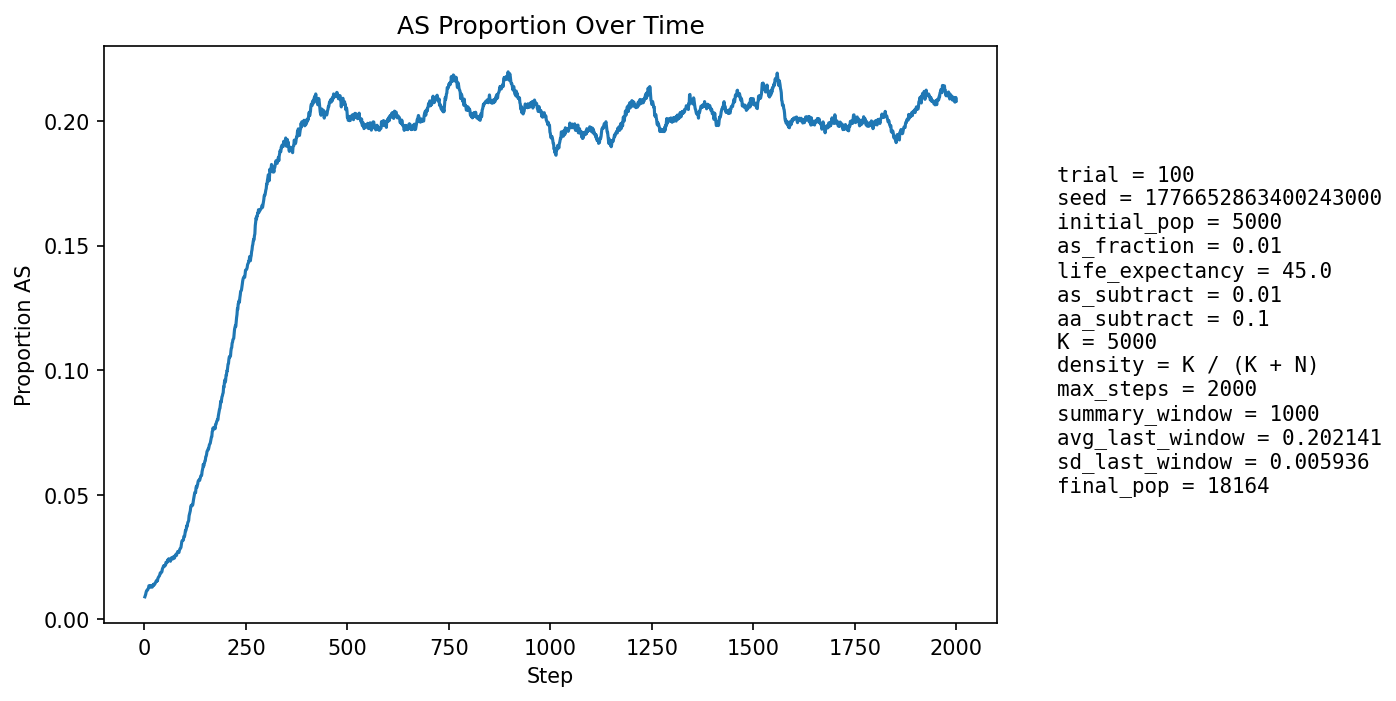

Data behind this chart, as committed beside it:
step, population_size, births, newborn_AA, newborn_AS, newborn_SS, prop_newborn_AA, prop_newborn_AS, prop_newborn_SS, prop_repro_AA, prop_repro_AS, prop_AS_population
1, 5786, 1362, 1357, 5, 0, 0.9963, 0.003671, 0.0, 0.9919, 0.008076, 0.008987
2, 6217, 1263, 1254, 9, 0, 0.9929, 0.007126, 0.0, 0.9916, 0.008443, 0.00949
3, 6616, 1215, 1204, 11, 0, 0.9909, 0.009053, 0.0, 0.9908, 0.009171, 0.009976
4, 6970, 1161, 1148, 13, 0, 0.9888, 0.0112, 0.0, 0.9874, 0.01261, 0.01076
5, 7507, 1338, 1322, 16, 0, 0.988, 0.01196, 0.0, 0.9891, 0.01093, 0.01132
6, 8089, 1452, 1436, 16, 0, 0.989, 0.01102, 0.0, 0.9893, 0.01074, 0.01162
7, 8695, 1533, 1518, 15, 0, 0.9902, 0.009785, 0.0, 0.9888, 0.01121, 0.01162
8, 9311, 1586, 1570, 16, 0, 0.9899, 0.01009, 0.0, 0.9883, 0.01174, 0.01181
9, 9968, 1668, 1648, 20, 0, 0.988, 0.01199, 0.0, 0.9876, 0.01236, 0.01224
10, 10662, 1756, 1737, 19, 0, 0.9892, 0.01082, 0.0, 0.9873, 0.01274, 0.01247
11, 11378, 1842, 1813, 29, 0, 0.9843, 0.01574, 0.0, 0.9872, 0.01282, 0.01345
12, 12107, 1925, 1903, 22, 0, 0.9886, 0.01143, 0.0, 0.9876, 0.01237, 0.0133
13, 12735, 1902, 1878, 24, 0, 0.9874, 0.01262, 0.0, 0.9868, 0.01321, 0.01335
14, 13329, 1919, 1903, 16, 0, 0.9917, 0.008338, 0.0, 0.9866, 0.01337, 0.01283
15, 13884, 1956, 1927, 29, 0, 0.9852, 0.01483, 0.0, 0.9859, 0.01408, 0.01311
16, 14416, 2011, 1981, 30, 0, 0.9851, 0.01492, 0.0, 0.9863, 0.01369, 0.01346
17, 14889, 2036, 2015, 21, 0, 0.9897, 0.01031, 0.0, 0.9863, 0.01366, 0.0131
18, 15315, 2051, 2024, 27, 0, 0.9868, 0.01316, 0.0, 0.987, 0.01299, 0.01325
19, 15705, 2065, 2047, 18, 0, 0.9913, 0.008717, 0.0, 0.9864, 0.01358, 0.01286
20, 16064, 2082, 2055, 27, 0, 0.987, 0.01297, 0.0, 0.9859, 0.01415, 0.01313
21, 16387, 2095, 2061, 34, 0, 0.9838, 0.01623, 0.0, 0.9862, 0.01383, 0.01379
22, 16665, 2101, 2076, 25, 0, 0.9881, 0.0119, 0.0, 0.9859, 0.01413, 0.01362
23, 16899, 2102, 2068, 34, 0, 0.9838, 0.01618, 0.0, 0.9869, 0.01307, 0.01408
24, 17091, 2101, 2077, 24, 0, 0.9886, 0.01142, 0.0, 0.9867, 0.01326, 0.01375
25, 17258, 2107, 2076, 31, 0, 0.9853, 0.01471, 0.0, 0.9862, 0.01375, 0.01408
26, 17401, 2113, 2082, 31, 0, 0.9853, 0.01467, 0.0, 0.9861, 0.01393, 0.01425
27, 17515, 2116, 2080, 36, 0, 0.983, 0.01701, 0.0, 0.9858, 0.01424, 0.01462
28, 17612, 2116, 2081, 35, 0, 0.9835, 0.01654, 0.0, 0.9862, 0.01375, 0.01499
29, 17691, 2115, 2080, 35, 0, 0.9835, 0.01655, 0.0, 0.9856, 0.01443, 0.01538
30, 17756, 2115, 2089, 26, 0, 0.9877, 0.01229, 0.0, 0.9853, 0.01469, 0.01526
31, 17807, 2115, 2082, 33, 0, 0.9844, 0.0156, 0.0, 0.9841, 0.01589, 0.01561
32, 17845, 2115, 2089, 26, 0, 0.9877, 0.01229, 0.0, 0.9835, 0.01648, 0.01541
33, 17876, 2114, 2072, 42, 0, 0.9801, 0.01987, 0.0, 0.9834, 0.01657, 0.01628
34, 17896, 2113, 2075, 37, 1, 0.982, 0.01751, 0.0004733, 0.9834, 0.01655, 0.01671
35, 17912, 2113, 2078, 34, 1, 0.9834, 0.01609, 0.0004733, 0.9834, 0.01664, 0.01697
36, 17922, 2113, 2077, 36, 0, 0.983, 0.01704, 0.0, 0.9834, 0.01663, 0.01724
37, 17928, 2113, 2078, 35, 0, 0.9834, 0.01656, 0.0, 0.9825, 0.01755, 0.0174
38, 17932, 2112, 2069, 43, 0, 0.9796, 0.02036, 0.0, 0.982, 0.01796, 0.01796
39, 17938, 2112, 2066, 46, 0, 0.9782, 0.02178, 0.0, 0.9822, 0.01776, 0.01862
40, 17941, 2111, 2076, 35, 0, 0.9834, 0.01658, 0.0, 0.9821, 0.01786, 0.01862
41, 17942, 2111, 2079, 32, 0, 0.9848, 0.01516, 0.0, 0.982, 0.01797, 0.01862
42, 17938, 2110, 2069, 41, 0, 0.9806, 0.01943, 0.0, 0.9809, 0.01911, 0.01895
43, 17935, 2110, 2073, 37, 0, 0.9825, 0.01754, 0.0, 0.9801, 0.01994, 0.01907
44, 17934, 2110, 2058, 52, 0, 0.9754, 0.02464, 0.0, 0.9795, 0.02046, 0.02007
45, 17932, 2110, 2064, 46, 0, 0.9782, 0.0218, 0.0, 0.9802, 0.01984, 0.02052
46, 17928, 2109, 2068, 41, 0, 0.9806, 0.01944, 0.0, 0.9798, 0.02016, 0.02081
47, 17926, 2110, 2061, 49, 0, 0.9768, 0.02322, 0.0, 0.9796, 0.02036, 0.02142
48, 17924, 2110, 2071, 39, 0, 0.9815, 0.01848, 0.0, 0.9787, 0.0213, 0.02131
49, 17923, 2110, 2070, 40, 0, 0.981, 0.01896, 0.0, 0.978, 0.02202, 0.02142
50, 17921, 2110, 2073, 37, 0, 0.9825, 0.01754, 0.0, 0.978, 0.02202, 0.02132
51, 17922, 2109, 2066, 43, 0, 0.9796, 0.02039, 0.0, 0.9776, 0.02244, 0.02165
52, 17922, 2110, 2066, 44, 0, 0.9791, 0.02085, 0.0, 0.9774, 0.02265, 0.02176
53, 17921, 2110, 2050, 60, 0, 0.9716, 0.02844, 0.0, 0.977, 0.02296, 0.02282
54, 17922, 2110, 2069, 41, 0, 0.9806, 0.01943, 0.0, 0.9774, 0.02265, 0.0226
55, 17923, 2109, 2066, 43, 0, 0.9796, 0.02039, 0.0, 0.9772, 0.02275, 0.02271
56, 17924, 2109, 2066, 43, 0, 0.9796, 0.02039, 0.0, 0.9778, 0.02224, 0.02287
57, 17924, 2110, 2052, 58, 0, 0.9725, 0.02749, 0.0, 0.9765, 0.02347, 0.02377
58, 17921, 2110, 2066, 43, 1, 0.9791, 0.02038, 0.0004739, 0.9765, 0.02347, 0.02338
59, 17921, 2110, 2057, 53, 0, 0.9749, 0.02512, 0.0, 0.9769, 0.02306, 0.02388
60, 17919, 2109, 2056, 53, 0, 0.9749, 0.02513, 0.0, 0.9767, 0.02327, 0.02428
... 1,940 more rows
